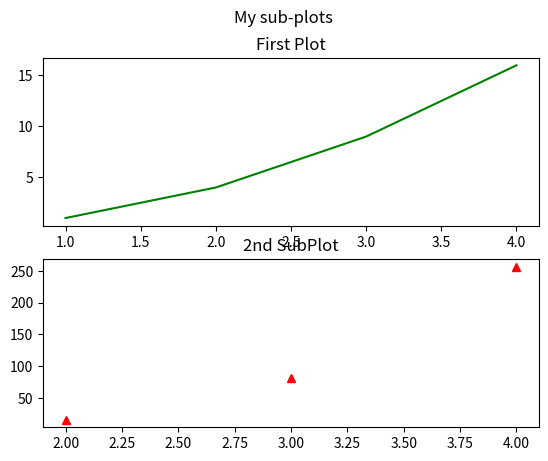

Recreate this plot in Python.
import matplotlib.pyplot as plt
import numpy as np
x=np.arange(2,5)
y=x**4

plt.subplot(2,1,1)#plt.subplot(1,1,2) 2 bảng ngang
plt.plot([1,2,3,4],[1,4,9,16],"green")
plt.title("First Plot")

plt.subplot(2,1,2)#plt.subplot(1,2,2)
plt.plot(x,y,"r^")
plt.title("2nd SubPlot")

plt.suptitle("My sub-plots")
plt.show()